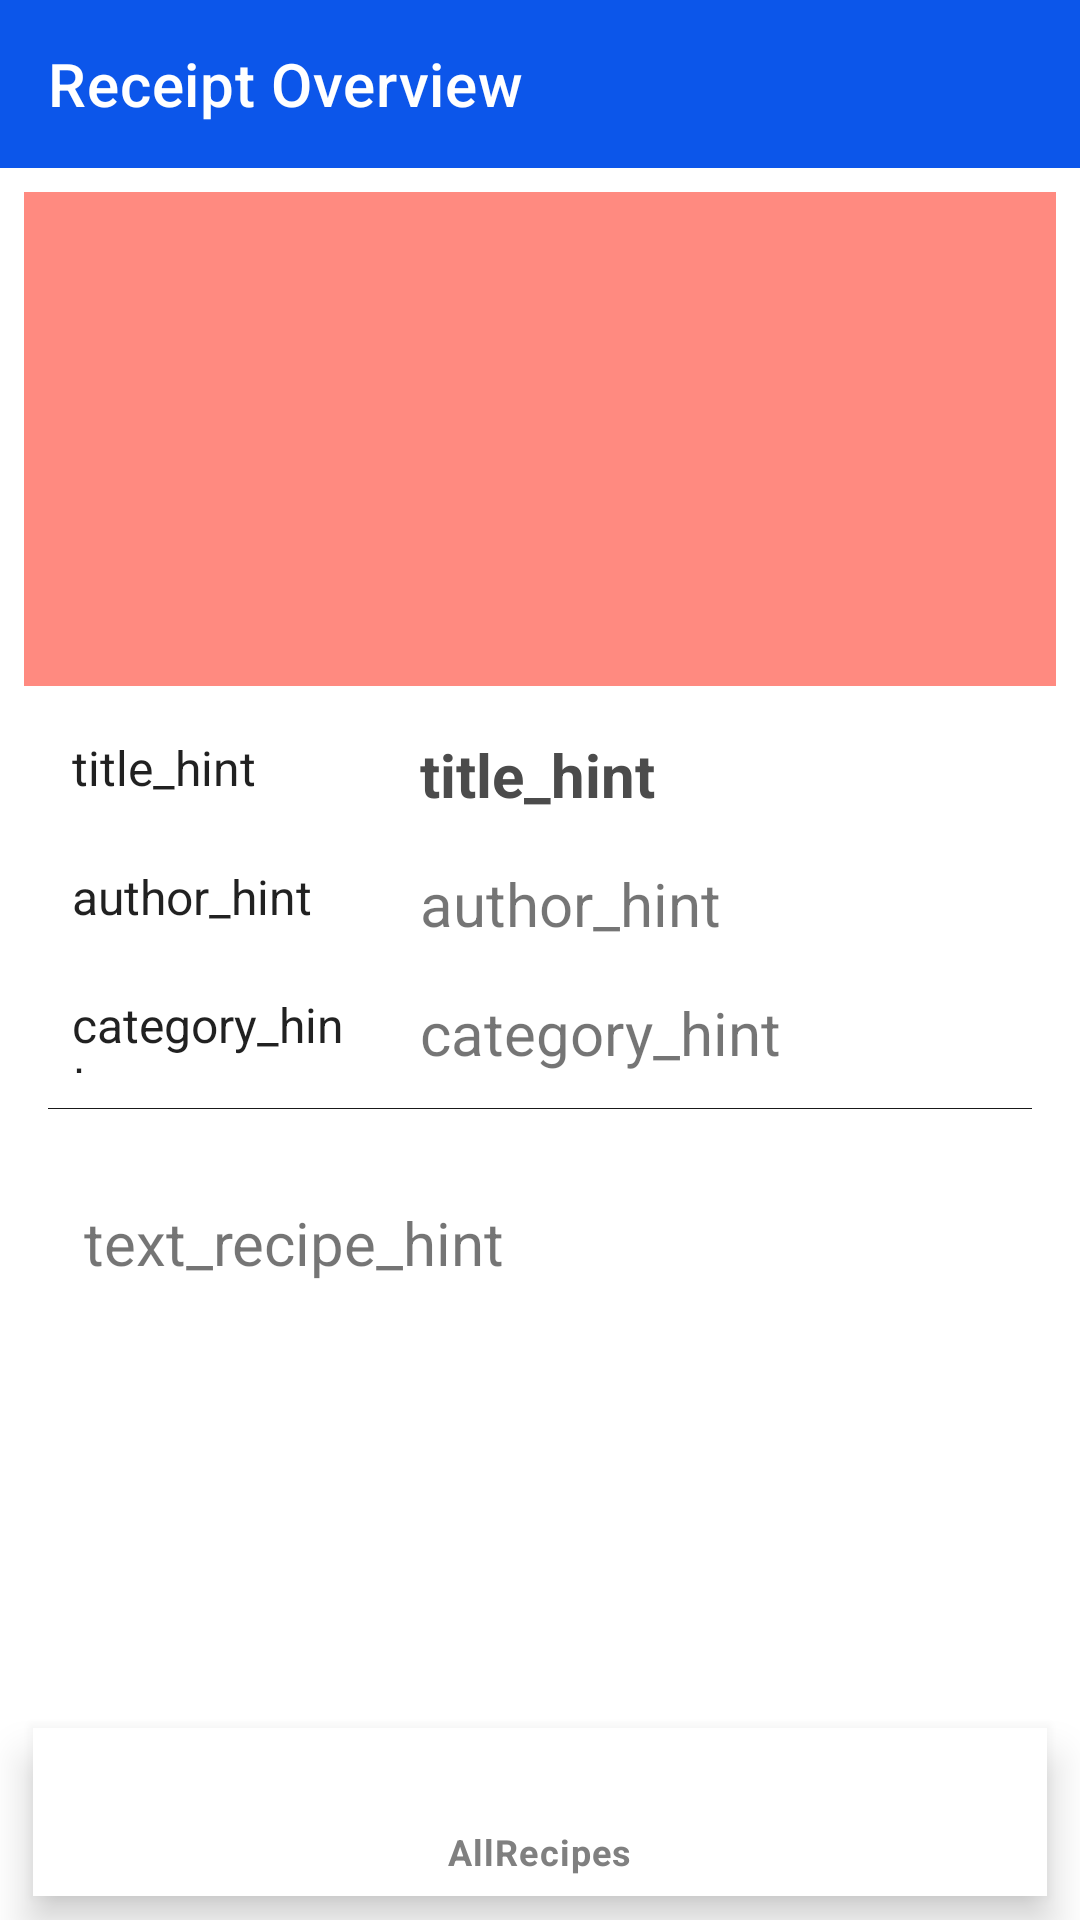

Here is an Android app screen rendered from its layout file. Give the layout XML and the strings, colors and styles it references.
<!-- AndroidManifest.xml: application theme Theme.NerecipeBet -->
<!-- res/layout/fragment_view_recipe.xml -->
<?xml version="1.0" encoding="utf-8"?>
<androidx.constraintlayout.widget.ConstraintLayout xmlns:android="http://schemas.android.com/apk/res/android"
    xmlns:app="http://schemas.android.com/apk/res-auto"
    xmlns:tools="http://schemas.android.com/tools"
    android:layout_width="match_parent"
    android:layout_height="match_parent"
    tools:context="ru.netology.nerecipebet.ui.RecipeViewFragment">

    <com.google.android.material.appbar.AppBarLayout
        android:id="@+id/topBar"
        android:layout_width="match_parent"
        android:layout_height="wrap_content"
        app:layout_constraintStart_toStartOf="parent"
        app:layout_constraintTop_toTopOf="parent">

        <com.google.android.material.appbar.MaterialToolbar
            android:id="@+id/topMenu"
            style="@style/Widget.MaterialComponents.Toolbar.Primary"
            android:layout_width="match_parent"
            android:layout_height="?attr/actionBarSize"
            android:backgroundTint="@color/teal_700"
            app:title="@string/recipe_overview" />
    </com.google.android.material.appbar.AppBarLayout>

    <ImageView
        android:id="@+id/recipe_imageView"
        android:layout_width="0dp"
        android:layout_height="0dp"
        android:layout_marginStart="8dp"
        android:layout_marginTop="8dp"
        android:layout_marginEnd="8dp"
        android:layout_marginBottom="16dp"
        android:background="#FF8A80"
        android:contentDescription="@string/recipe_image"
        android:scaleType="centerCrop"
        app:layout_constraintBottom_toTopOf="@+id/title"
        app:layout_constraintEnd_toEndOf="parent"
        app:layout_constraintHorizontal_bias="1.0"
        app:layout_constraintStart_toStartOf="parent"
        app:layout_constraintTop_toBottomOf="@+id/topBar"
        tools:ignore="ImageContrastCheck"
        tools:src="@tools:sample/avatars" />

    <TextView
        android:id="@+id/textView"
        style="@style/Widget.AppCompat.TextView.SpinnerItem"
        android:layout_width="106dp"
        android:layout_height="26dp"
        android:layout_marginStart="16dp"
        android:text="@string/title_hint"
        app:layout_constraintBottom_toBottomOf="@+id/title"
        app:layout_constraintStart_toStartOf="parent"
        app:layout_constraintTop_toTopOf="@+id/title" />

    <TextView
        android:id="@+id/title"
        android:layout_width="0dp"
        android:layout_height="wrap_content"
        android:layout_marginEnd="16dp"
        android:layout_marginBottom="16dp"
        android:text="@string/title_hint"
        android:textColor="@color/darkGray"
        android:textSize="20sp"
        android:textStyle="bold"
        app:layout_constraintBottom_toTopOf="@+id/authorName"
        app:layout_constraintEnd_toEndOf="parent"
        app:layout_constraintStart_toStartOf="@+id/guideline3"
        app:layout_constraintTop_toBottomOf="@+id/recipe_imageView" />

    <TextView
        android:id="@+id/textView2"
        style="@style/Widget.AppCompat.TextView.SpinnerItem"
        android:layout_width="107dp"
        android:layout_height="26dp"
        android:layout_marginStart="16dp"
        android:text="@string/author_name_hint"
        app:layout_constraintBottom_toBottomOf="@+id/authorName"
        app:layout_constraintStart_toStartOf="parent"
        app:layout_constraintTop_toTopOf="@+id/authorName" />

    <TextView
        android:id="@+id/authorName"
        android:layout_width="0dp"
        android:layout_height="wrap_content"
        android:layout_marginEnd="16dp"
        android:layout_marginBottom="16dp"
        android:ellipsize="end"
        android:singleLine="true"
        android:text="@string/author_name_hint"
        android:textSize="20sp"
        app:layout_constraintBottom_toTopOf="@+id/categoryRecipe"
        app:layout_constraintEnd_toEndOf="parent"
        app:layout_constraintStart_toStartOf="@+id/guideline3"
        app:layout_constraintTop_toBottomOf="@+id/title" />

    <TextView
        android:id="@+id/textView3"
        style="@style/Widget.AppCompat.TextView.SpinnerItem"
        android:layout_width="107dp"
        android:layout_height="27dp"
        android:layout_marginStart="16dp"
        android:labelFor="@id/categoryRecipe"
        android:text="@string/category_recipe_hint"
        android:textAlignment="gravity"
        android:textAppearance="@style/TextAppearance.AppCompat.Large"
        android:textSize="16sp"
        app:layout_constraintBottom_toBottomOf="@+id/categoryRecipe"
        app:layout_constraintStart_toStartOf="parent"
        app:layout_constraintTop_toTopOf="@+id/categoryRecipe" />

    <TextView
        android:id="@+id/categoryRecipe"
        android:layout_width="0dp"
        android:layout_height="wrap_content"
        android:layout_marginEnd="16dp"
        android:layout_marginBottom="23dp"
        android:ellipsize="end"
        android:singleLine="true"
        android:text="@string/category_recipe_hint"
        android:textSize="20sp"
        app:layout_constraintBottom_toTopOf="@+id/scrollView2"
        app:layout_constraintEnd_toEndOf="parent"
        app:layout_constraintStart_toStartOf="@+id/guideline3"
        app:layout_constraintTop_toBottomOf="@+id/authorName" />

    <View
        android:id="@+id/divider"
        android:layout_width="match_parent"
        android:layout_height="1dp"
        android:layout_marginStart="16dp"
        android:layout_marginEnd="16dp"
        android:background="?android:attr/panelFullBackground"
        app:layout_constraintBottom_toTopOf="@+id/scrollView2"
        app:layout_constraintEnd_toEndOf="parent"
        app:layout_constraintStart_toStartOf="parent"
        app:layout_constraintTop_toBottomOf="@+id/categoryRecipe" />

    <ScrollView
        android:id="@+id/scrollView2"
        android:layout_width="0dp"
        android:layout_height="0dp"
        android:layout_marginStart="16dp"
        android:layout_marginEnd="16dp"
        android:layout_marginBottom="95dp"
        app:layout_constraintBottom_toBottomOf="parent"
        app:layout_constraintEnd_toEndOf="parent"
        app:layout_constraintStart_toStartOf="parent"
        app:layout_constraintTop_toBottomOf="@+id/categoryRecipe">

        <LinearLayout
            android:layout_width="match_parent"
            android:layout_height="wrap_content"
            android:orientation="vertical">

            <TextView
                android:id="@+id/textRecipe"
                android:layout_width="match_parent"
                android:layout_height="wrap_content"
                android:layout_marginStart="12dp"
                android:layout_marginTop="20dp"
                android:layout_marginEnd="12dp"
                android:text="@string/text_recipe_hint"
                android:textSize="20sp"
                app:layout_constraintEnd_toEndOf="parent"
                app:layout_constraintStart_toStartOf="parent"
                app:layout_constraintTop_toBottomOf="@id/categoryRecipe" />

        </LinearLayout>
    </ScrollView>

    <com.google.android.material.bottomnavigation.BottomNavigationView
        android:id="@+id/bottomToolbar"
        android:layout_width="0dp"
        android:layout_height="wrap_content"
        android:layout_marginStart="11dp"
        android:layout_marginEnd="11dp"
        android:layout_marginBottom="8dp"
        app:layout_constraintBottom_toBottomOf="parent"
        app:layout_constraintEnd_toEndOf="parent"
        app:layout_constraintStart_toStartOf="parent"
        app:menu="@menu/botton_menu_view" />

    <androidx.constraintlayout.widget.Barrier
        android:id="@+id/barrier2"
        android:layout_width="wrap_content"
        android:layout_height="wrap_content"
        app:barrierDirection="left" />

    <androidx.constraintlayout.widget.Guideline
        android:id="@+id/guideline3"
        android:layout_width="wrap_content"
        android:layout_height="wrap_content"
        android:orientation="vertical"
        app:layout_constraintGuide_begin="140dp" />

</androidx.constraintlayout.widget.ConstraintLayout>
<!-- resources referenced by this layout -->
<resources>
  <color name="darkGray">#4B4B4B</color>
  <color name="teal_700">#0C56EA</color>
  <string name="author_name_hint">author_hint</string>
  <string name="category_recipe_hint">category_hint</string>
  <string name="recipe_image">recipe_image</string>
  <string name="recipe_overview">Receipt Overview</string>
  <string name="text_recipe_hint">text_recipe_hint</string>
  <string name="title_hint">title_hint</string>
  <style name="Theme.NerecipeBet" parent="Theme.MaterialComponents.DayNight.NoActionBar">
          <item name="colorPrimary">@color/black_50</item>
          <item name="colorPrimaryVariant">@color/black_50</item>
          <item name="colorOnPrimary">@color/white</item>
          <item name="colorSecondary">@color/green</item>
          <item name="colorSecondaryVariant">@color/teal_700</item>
          <item name="colorOnSecondary">@color/black</item>
          <item name="android:statusBarColor">@color/black_50</item>
      </style>
  <color name="black_50">#808080</color>
  <color name="white">#FFFFFFFF</color>
  <color name="green">#00FF00</color>
  <color name="black">#FF000000</color>
</resources>
